Dataset: indian_spices (GitHub, lipika1911/mp). Classes: caraway seeds, cinnamon stick, cloves, coriander seeds, cumin seeds, dry ginger, dry red chilly, fennel seeds, green cardamom, nutmeg, star anise, stone flowers.

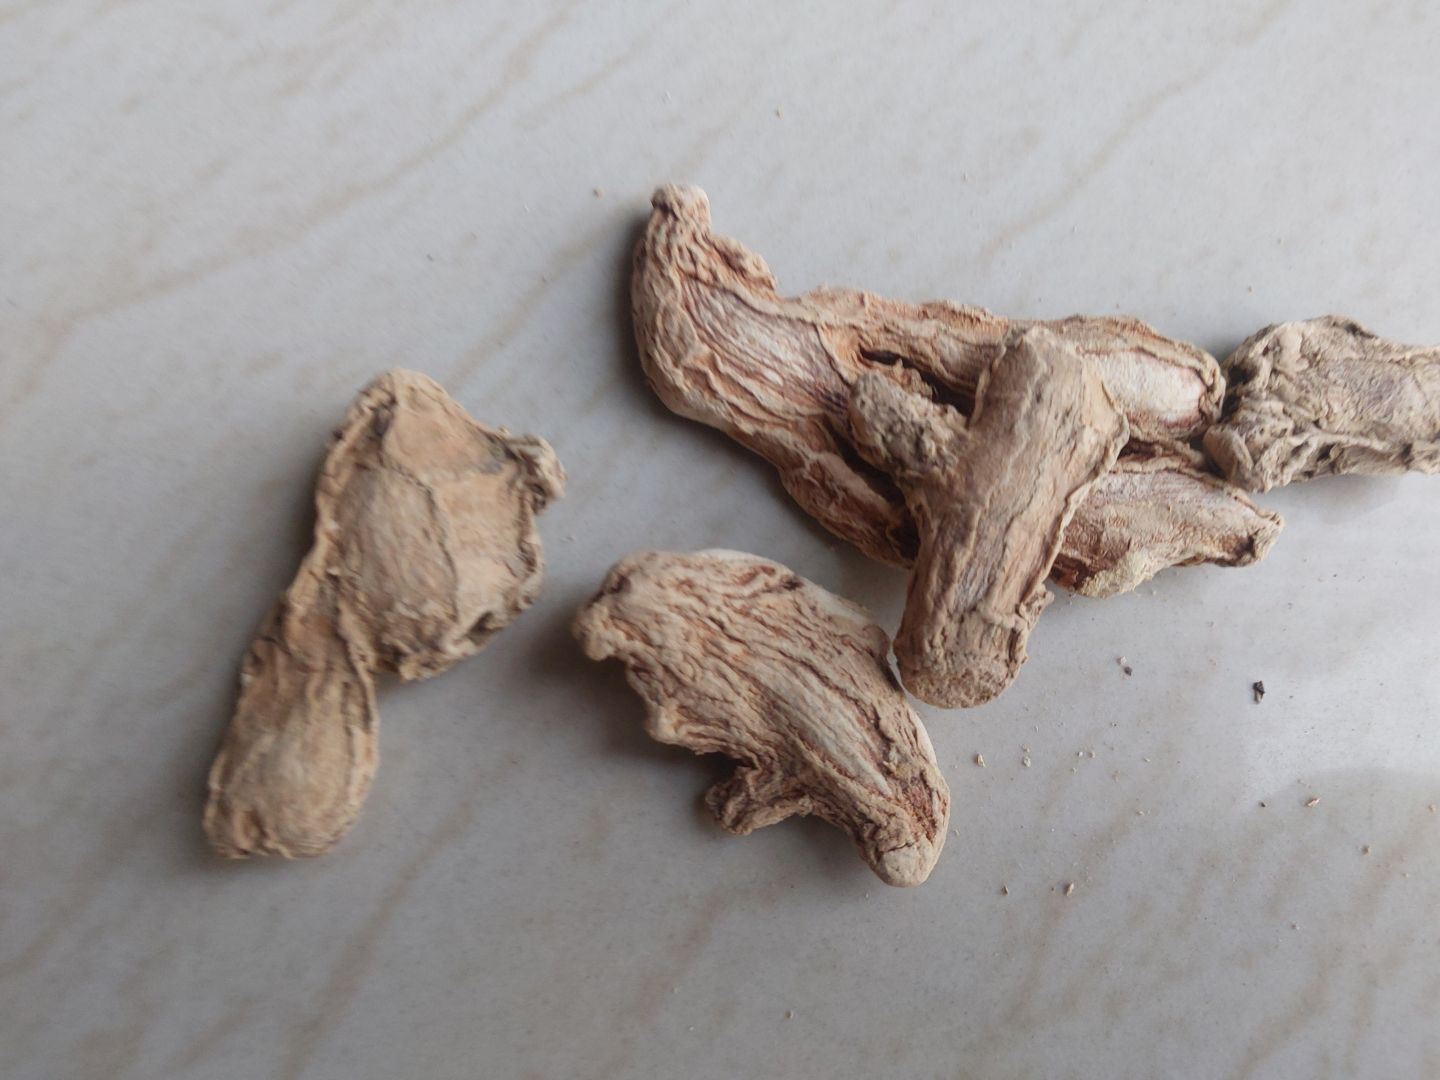
Label: dry ginger

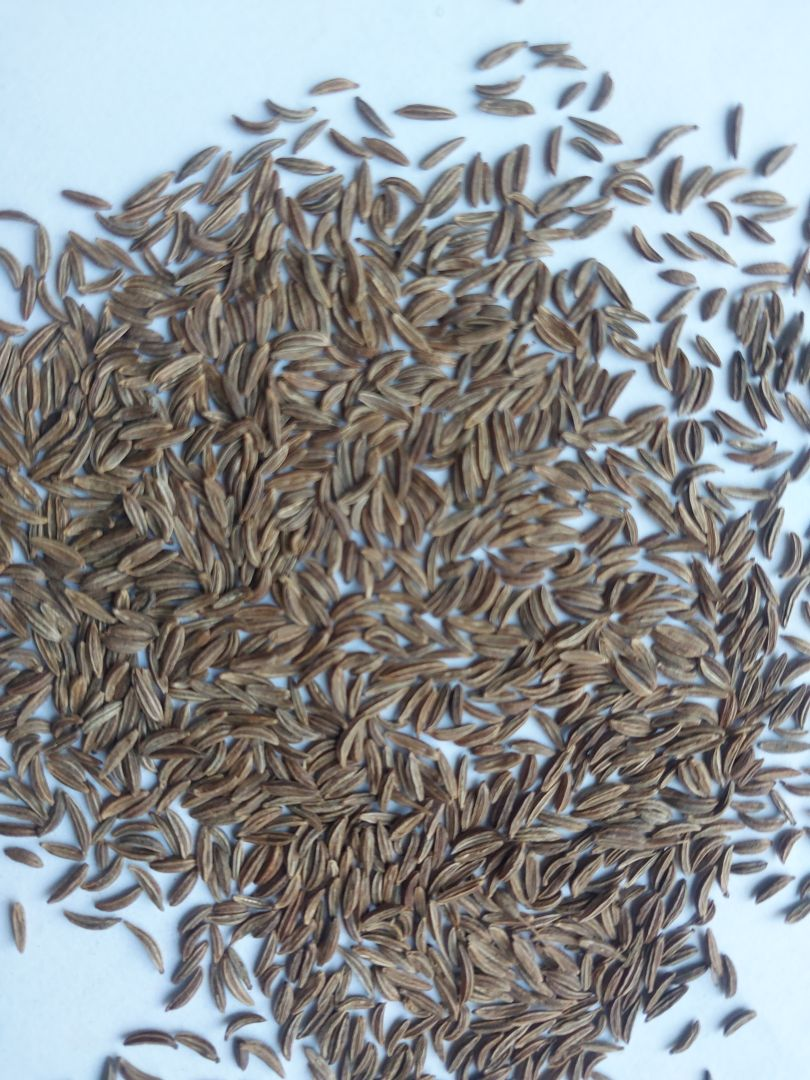
Label: caraway seeds

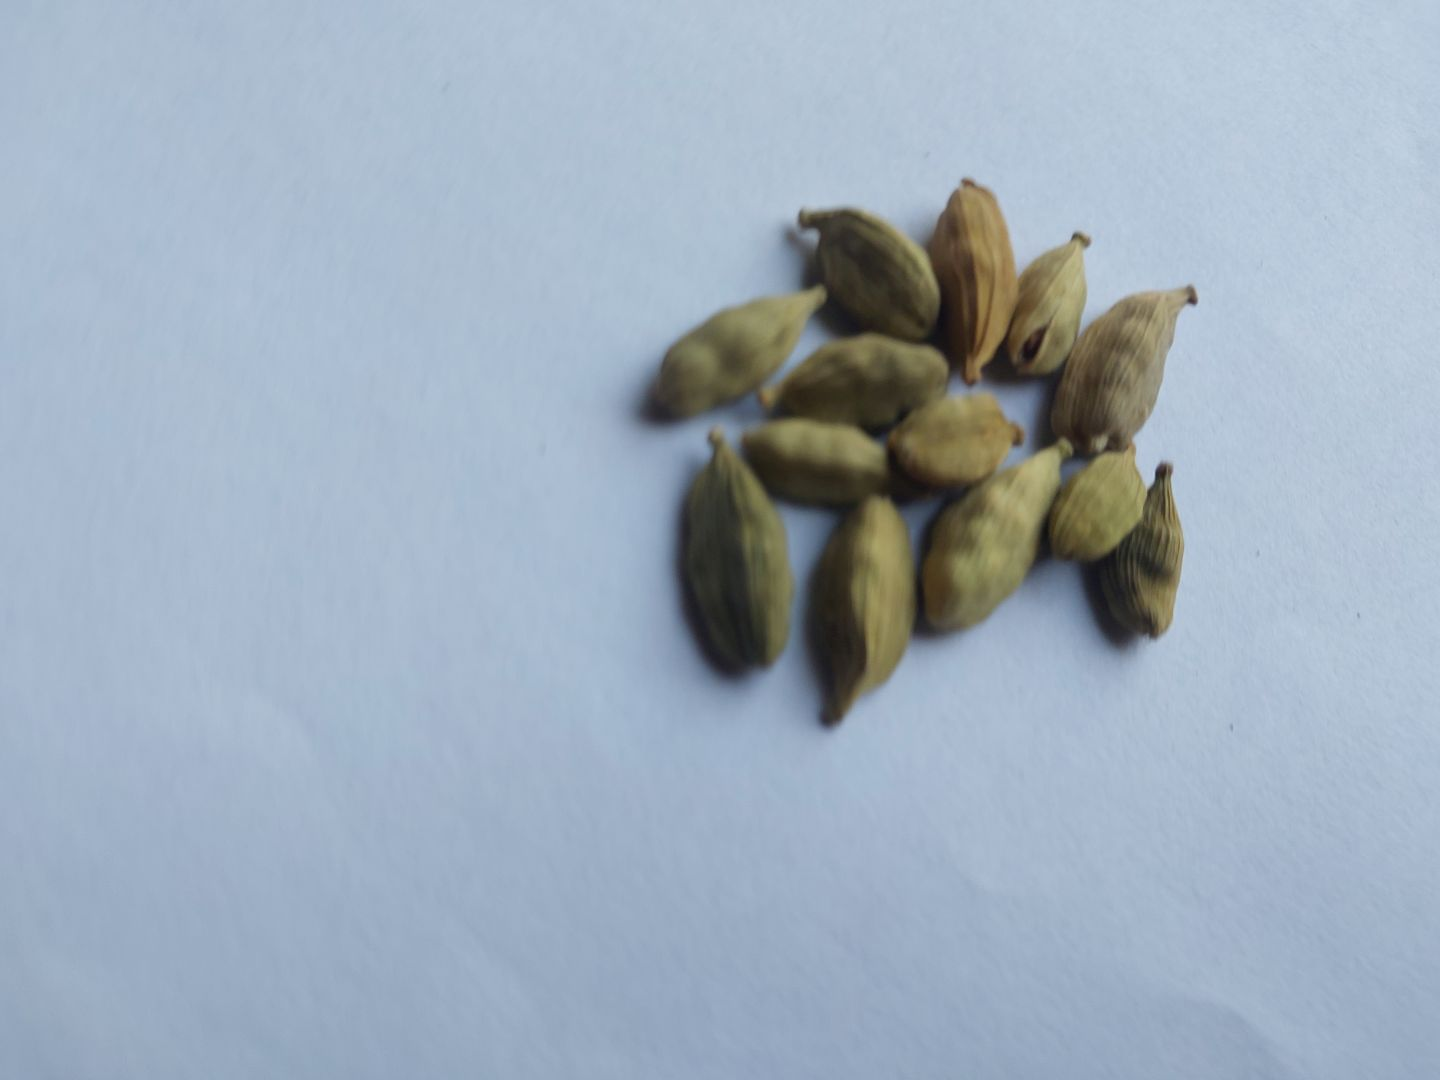
Label: green cardamom

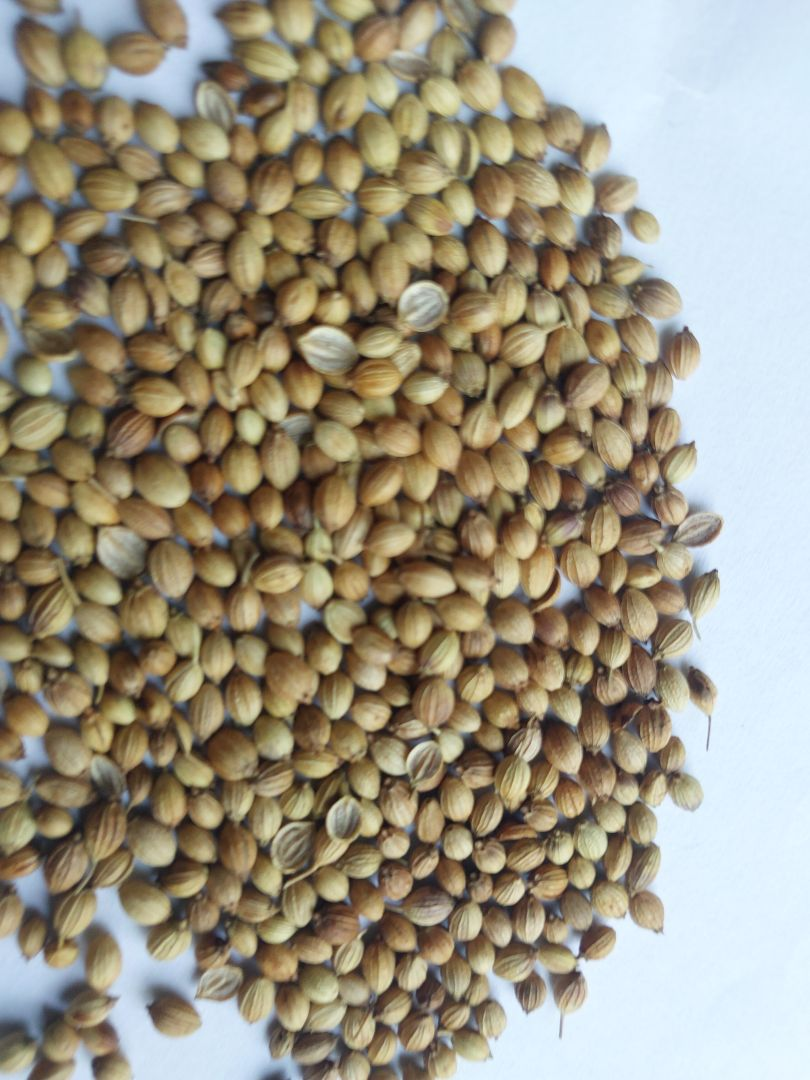
Label: coriander seeds

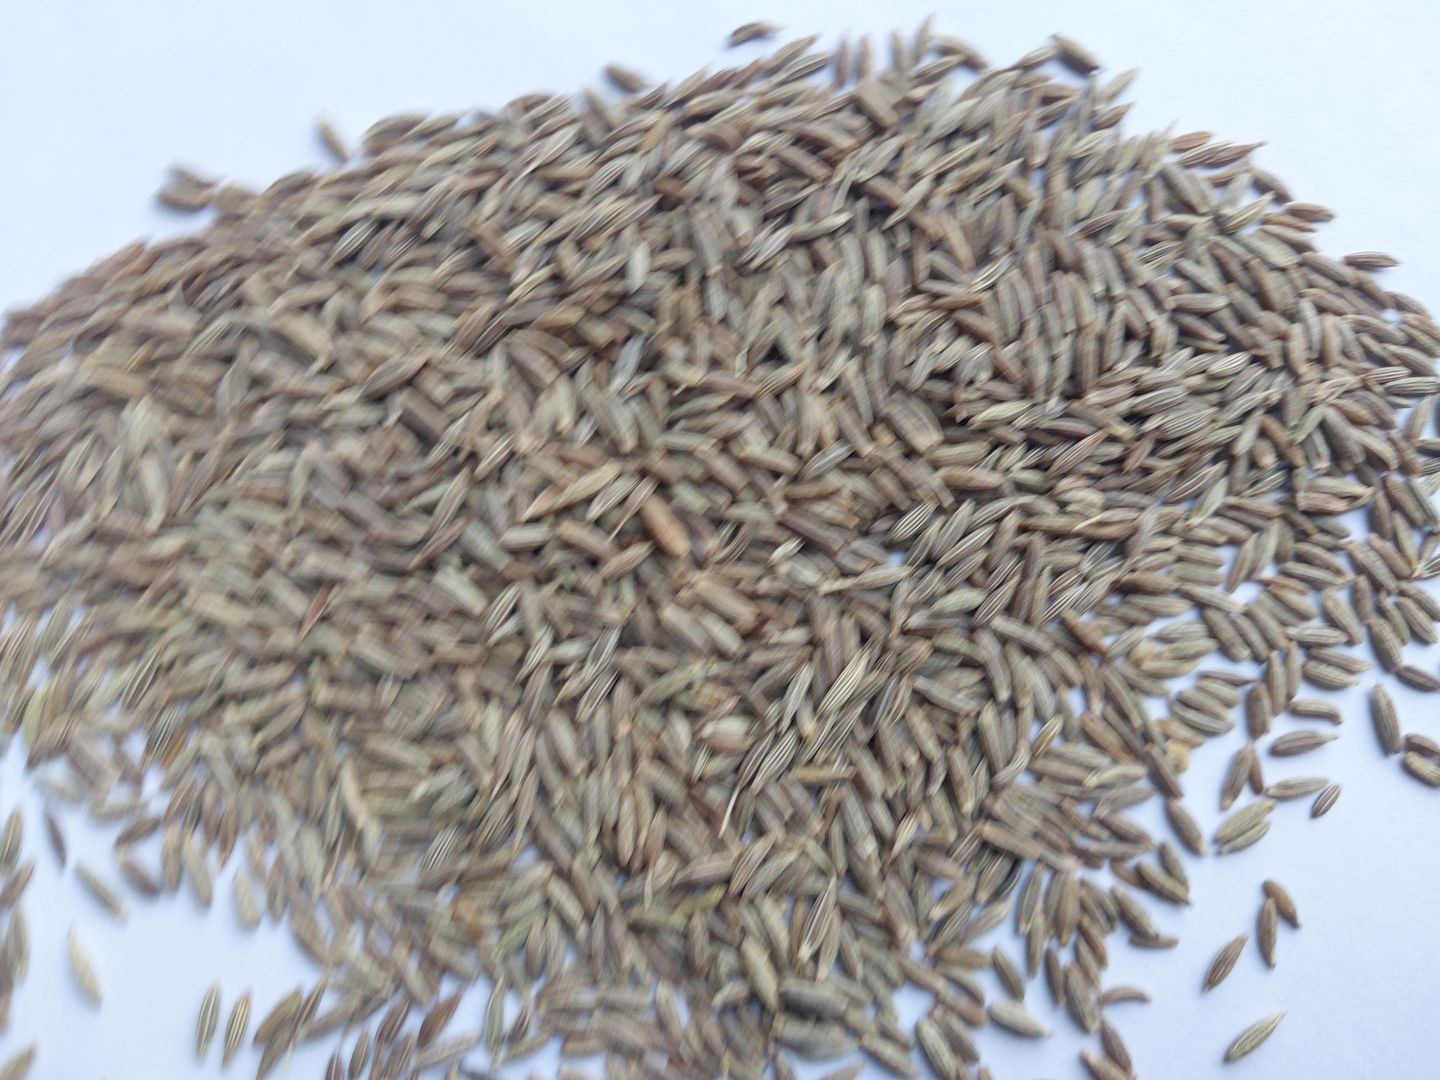
Label: cumin seeds

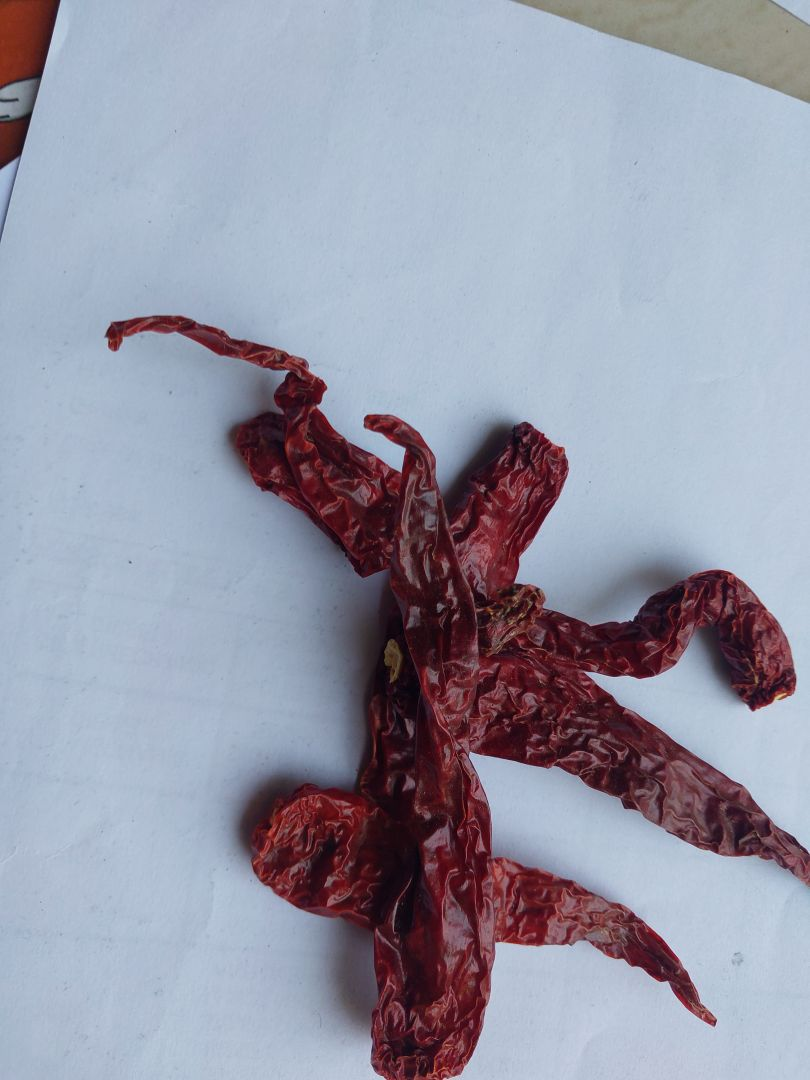
Label: dry red chilly
